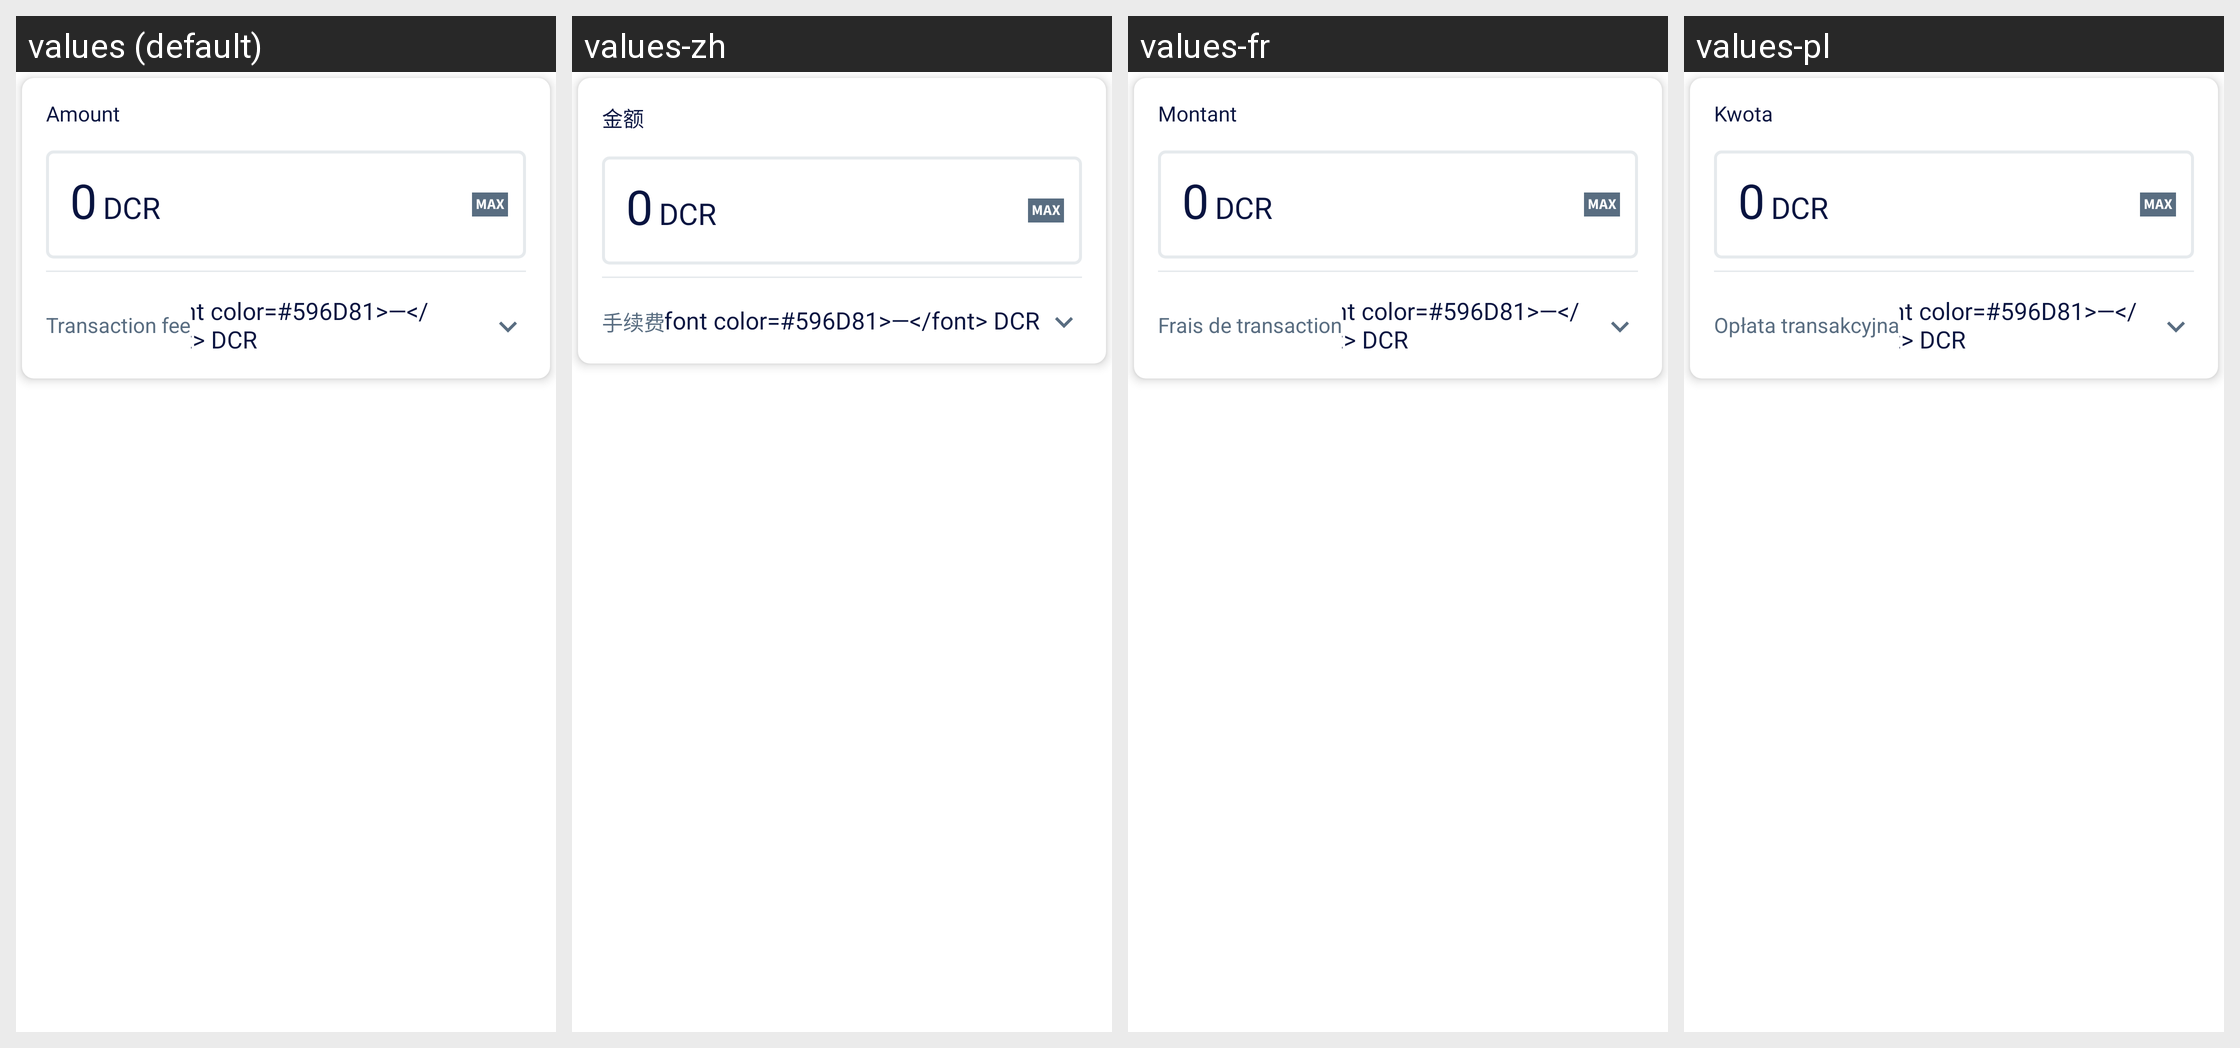

The Android screen above is rendered under several locales of the same app. Produce the string resources it draws, with the default and per-locale values.
Android screen res/layout/send_page_amount_card.xml rendered under 4 locales, left to right: values (default), values-zh, values-fr, values-pl. Device: Nexus 5 (rendered at 1080×1920; each locale shown at half size, 540×960, under a caption strip naming it); theme AppTheme.NoActionBar.
Other locales in the repository, not shown: values-es, values-pt, values-ru, values-ru-rRU, values-vi.
Strings drawn on this screen, with the default value and each locale's value (text and hints the layout hard-codes, and strings that could not be matched under every locale, appear in the picture but are not listed):

amount
  values: Amount
  values-zh: 金额
  values-fr: Montant
  values-pl: Kwota

dcr
  values: DCR
  values-zh: DCR
  values-fr: DCR  [not translated; the default value is used]
  values-pl: DCR

transaction_fee
  values: Transaction fee
  values-zh: 手续费
  values-fr: Frais de transaction
  values-pl: Opłata transakcyjna

_dcr
  values: <font color=#596D81>—</font> DCR
  values-zh: <font color=#596D81>—</font> DCR  [not translated; the default value is used]
  values-fr: <font color=#596D81>—</font> DCR  [not translated; the default value is used]
  values-pl: <font color=#596D81>—</font> DCR  [not translated; the default value is used]
